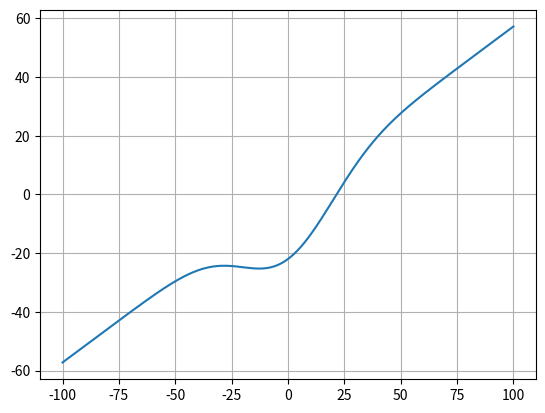

This figure's Python source:
import numpy as np
import matplotlib.pyplot as plt

def trap_gravity(x, optical_trap_depth, sigma, m, Bfieldgrad, magneton):
    # x is position, in um
    # optical_trap_depth in uK
    # sigma is sigma of ODT beam gaussian distribution, in um
    # m is mass in atomic mass unit
    # Bfieldgrad in G/cm
    # magneton in MHz/G

    kB = 1.380649e-23 # SI units
    x *= 1.e-6 # convert to m
    sigma *= 1.e-6 # convert to m
    m *= 1.66053906660e-27 # kg
    g = 9.8 # kg*m/s^2
    h = 6.62607015e-34 # SI unit

    r = -(optical_trap_depth/1.e6)*kB*np.exp(-x**2/2/sigma**2) + m*g*x + h*(Bfieldgrad*1e2*1e6)*magneton*x

    return r/kB*1e6

def trap_gravity_derivative(x, optical_trap_depth, sigma, m, Bfieldgrad, magneton):
    # x is position, in um
    # optical_trap_depth in uK
    # sigma is sigma of ODT gaussian distribution, in um
    # m is mass in atomic mass unit

    kB = 1.380649e-23 # SI units
    x = x*1.e-6 # convert to m, x is an array
    sigma *= 1.e-6 # convert to m
    m *= 1.66053906660e-27 # kg
    g = 9.8 # kg*m/s^2

    r = (optical_trap_depth/1.e6)*kB*np.exp(-x[0]**2/2/sigma**2)*(x[0]/sigma**2) + m*g + Bfieldgrad*magneton

    return r/kB

m_Rb = 86.9 # dalton
dalton = 1.66053906660e-27 # kg
g = 9.8 # m/s^2
h = 6.62607015e-34 # SI unit
gravity_Rb = m_Rb*dalton*g/h/1e6/1e2 # MHz/cm
bohr_magneton = 1.399624624 # MHz/G
g_factor_Rb = 0.5
mF_Rb = 1
magneton_Rb = g_factor_Rb*bohr_magneton*mF_Rb # MHz/G

gravity_Bgradient = gravity_Rb/magneton_Rb # B-field gradient required to balance gravity


optical_trap_depth = 22 # uK
sigma = 20 # um
Bfieldgrad = 140 # G/cm
x = np.linspace(-100, 100, 1000)

y = [trap_gravity(i, optical_trap_depth, sigma, m_Rb, Bfieldgrad, magneton_Rb) for i in x]
plt.plot(x, y)
plt.grid()
plt.show()